Image classification data set "data" (Shreehar01/CNN-Research on GitHub). Class labels (3): BRCA, COAD, KIRC.

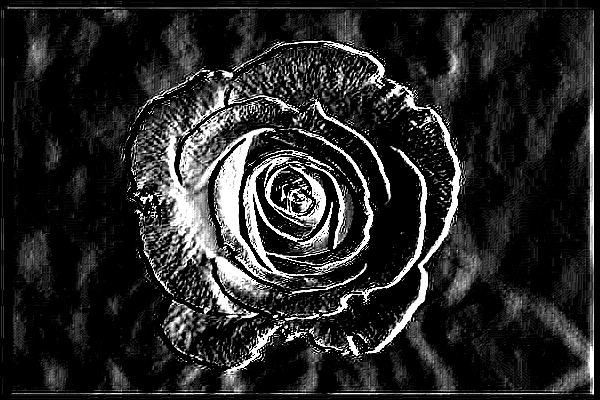
Label: COAD

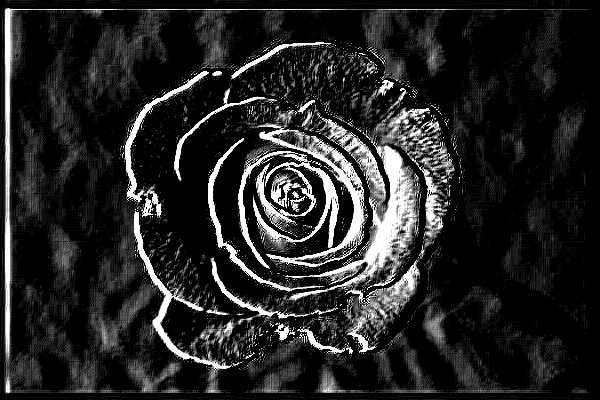
Label: BRCA

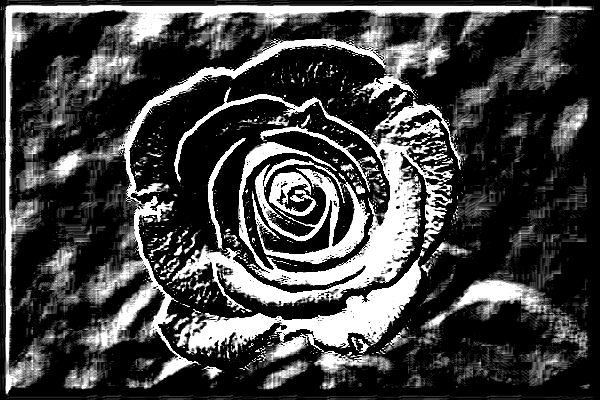
Label: BRCA

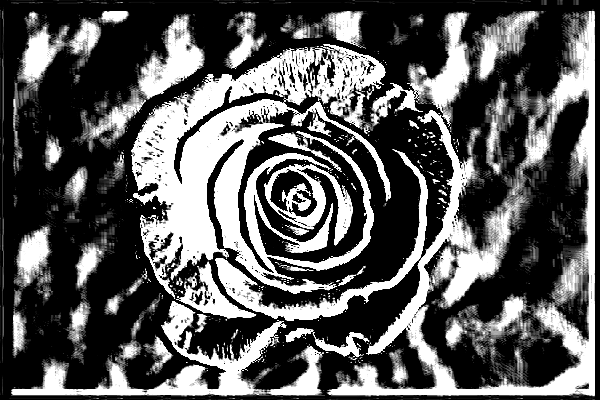
Label: COAD

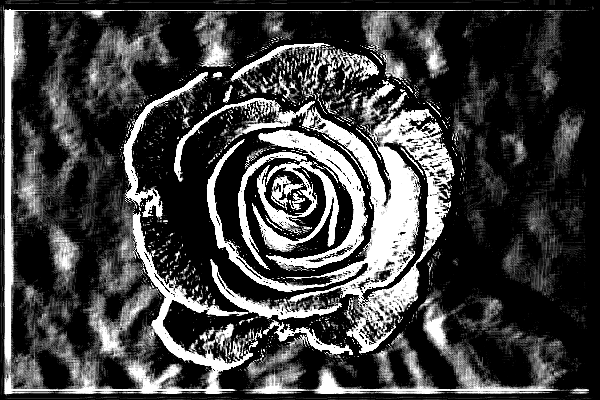
Label: KIRC

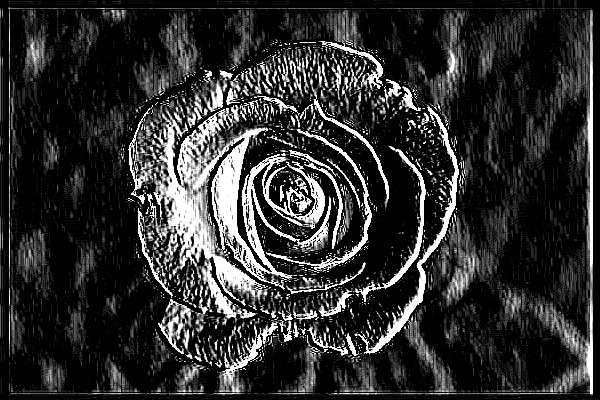
Label: KIRC
